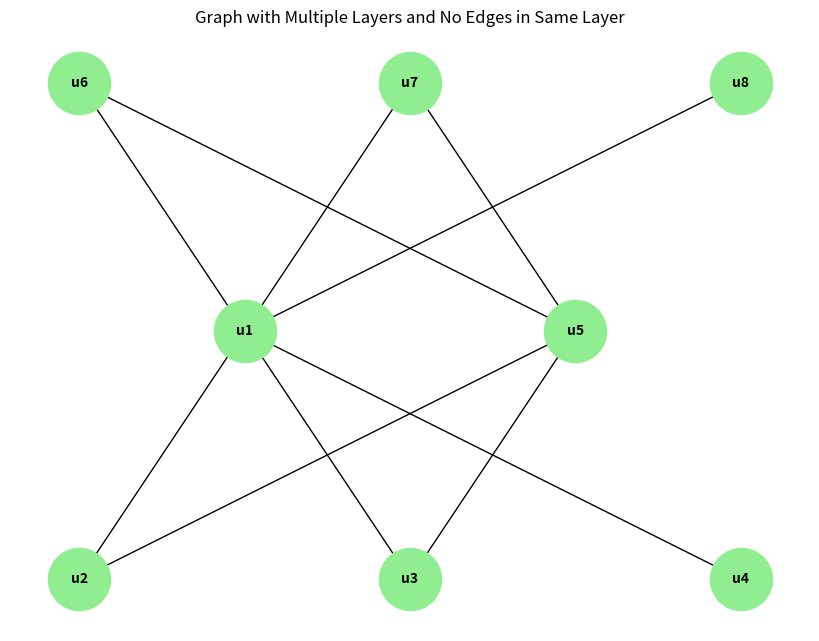

Here is the Python script that generated this plot:
## GRAPH VISUALIZER 
## Makes sure that there are no same layer edges

import networkx as nx
import matplotlib.pyplot as plt

# Define the graph structure with multiple layers
nodes = [
    {"id": "u1", "layer": 1},
    {"id": "u2", "layer": 2},
    {"id": "u3", "layer": 2},
    {"id": "u4", "layer": 2},
    {"id": "u5", "layer": 1},
    {"id": "u6", "layer": 0},
    {"id": "u7", "layer": 0},
    {"id": "u8", "layer": 0}
]

edges = [
    {"nodes": ["u1", "u7"]},
    {"nodes": ["u1", "u6"]},
    {"nodes": ["u1", "u8"]},
    {"nodes": ["u5", "u6"]},
    {"nodes": ["u5", "u7"]},
    {"nodes": ["u1", "u2"]},
    {"nodes": ["u1", "u3"]},
    {"nodes": ["u1", "u4"]},
    {"nodes": ["u5", "u3"]},
    {"nodes": ["u5", "u2"]}
]

# Create a graph
G = nx.Graph()

# Add nodes to the graph
for node in nodes:
    G.add_node(node["id"], depth=node["layer"])  # Use 'layer' as 'depth'

# Add edges to the graph, ensuring no same-layer edges
for edge in edges:
    node1, node2 = edge["nodes"]
    if G.nodes[node1]["depth"] != G.nodes[node2]["depth"]:  # Check depths
        G.add_edge(node1, node2)

# Initialize positions for nodes grouped by depths
layered_pos = {}
for node in G.nodes():
    depth = G.nodes[node]["depth"]
    if depth not in layered_pos:
        layered_pos[depth] = []
    layered_pos[depth].append(node)

# Initial placement (place the nodes in horizontal layers)
pos = {}
layer_height = 2  # Vertical spacing between layers
for layer, nodes_in_layer in layered_pos.items():
    # Sort nodes in each layer by their 'id' in increasing order
    nodes_in_layer.sort()  # Sort alphabetically by id
    x_offset = -(len(nodes_in_layer) - 1) / 2  # Center nodes horizontally
    for i, node in enumerate(nodes_in_layer):
        pos[node] = (x_offset + i, -layer * layer_height)

# Draw the graph
plt.figure(figsize=(8, 6))
nx.draw(
    G,
    pos=pos,
    with_labels=True,
    node_size=2000,
    node_color="lightgreen",
    font_size=10,
    font_weight="bold",
    arrows=True,
)

# Display the graph
plt.title("Graph with Multiple Layers and No Edges in Same Layer")
plt.show()
